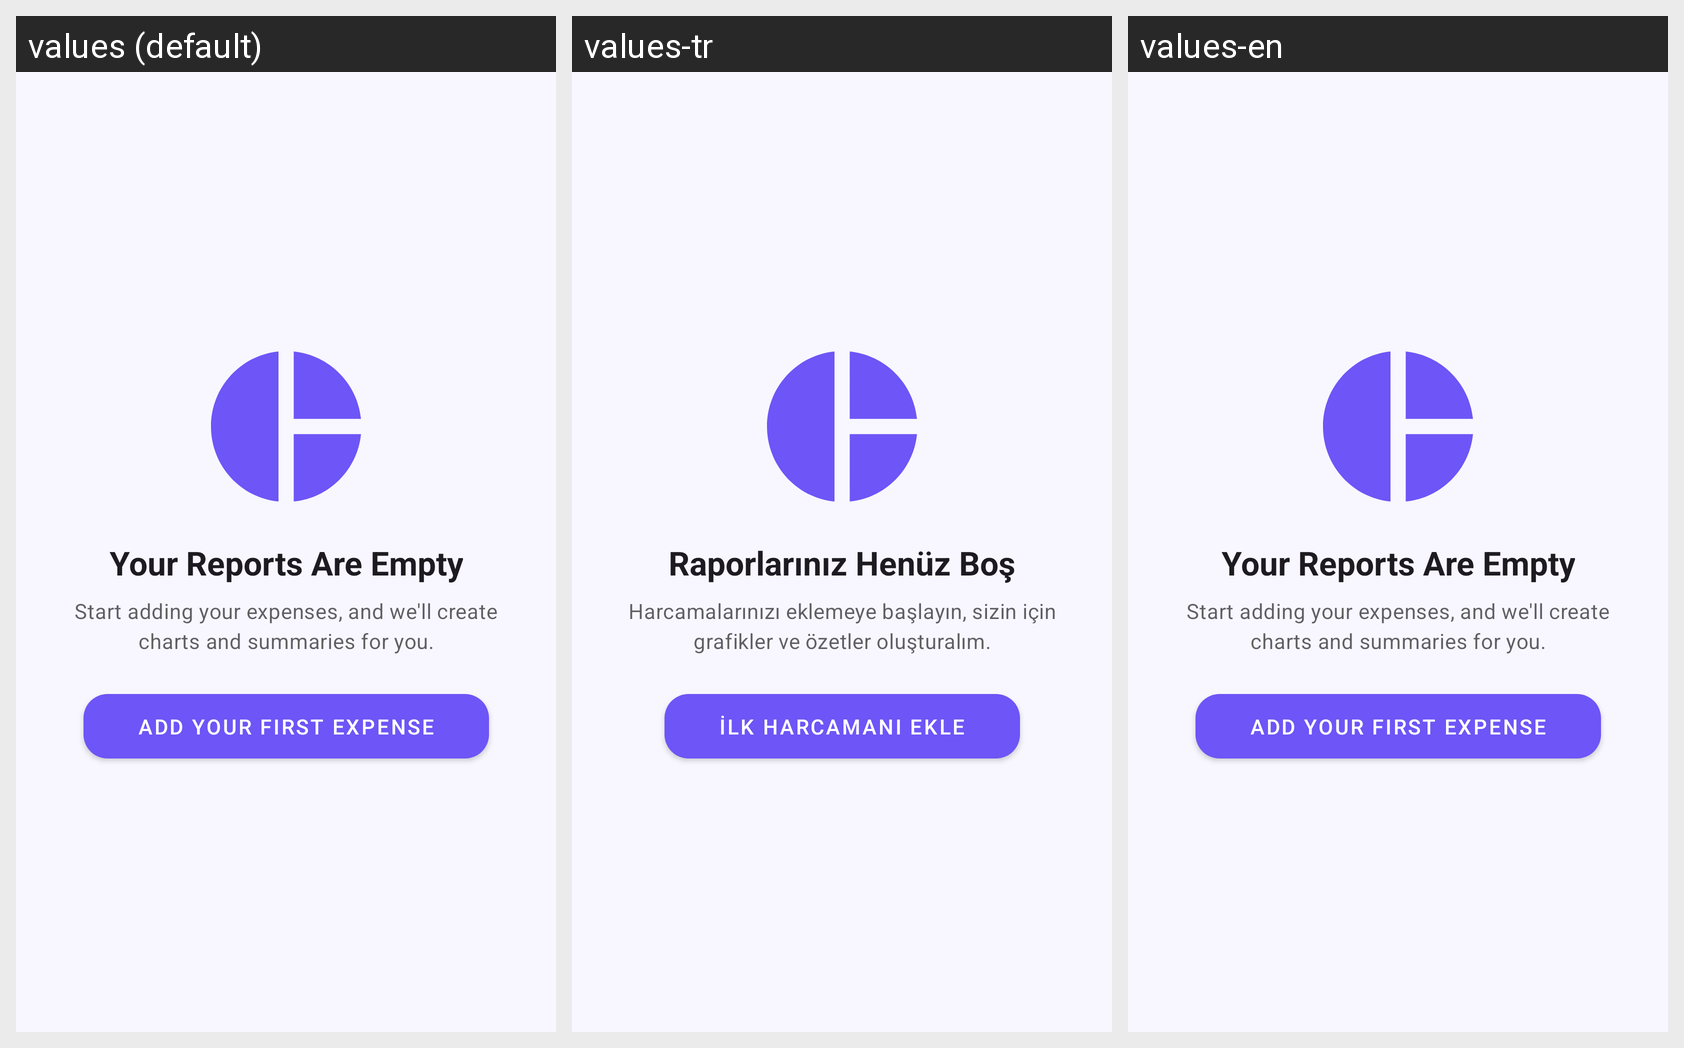

Translations of the strings shown on this Android screen, per locale in the grid:
Android screen res/layout/empty_state_reports.xml rendered under 3 locales, left to right: values (default), values-tr, values-en. Device: Nexus 5 (rendered at 1080×1920; each locale shown at half size, 540×960, under a caption strip naming it); theme Theme.Payday.
Strings drawn on this screen, with the default value and each locale's value (text and hints the layout hard-codes, and strings that could not be matched under every locale, appear in the picture but are not listed):

your_reports_are_empty
  values: Your Reports Are Empty
  values-tr: Raporlarınız Henüz Boş
  values-en: Your Reports Are Empty

start_adding_expenses_for_charts
  values: Start adding your expenses, and we'll create charts and summaries for you.
  values-tr: Harcamalarınızı eklemeye başlayın, sizin için grafikler ve özetler oluşturalım.
  values-en: Start adding your expenses, and we'll create charts and summaries for you.

add_your_first_expense
  values: Add Your First Expense
  values-tr: İlk Harcamanı Ekle
  values-en: Add Your First Expense
